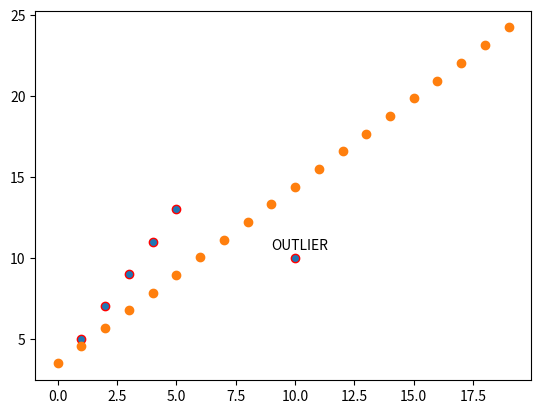

The script that saved this image:
import numpy as n
import matplotlib.pyplot as plt
x=n.array([10,1,2,3,4,5])
y=n.array([10,5,7,9,11,13])
slop=intercept=0
learning_rate=0.001
for i in range(1000):
    y_p=slop*x+intercept
    parital_der_wrt_slop=(-2/len(x))*sum((y-y_p)*x)
    parital_der_wrt_intercept=(-2/len(x))*sum((y-y_p))
    slop=slop-learning_rate*parital_der_wrt_slop
    intercept=intercept-learning_rate*parital_der_wrt_intercept
    print("slop= ",slop)
    print("  intercept= ",intercept)

y_points=[]
for i in range(20):
    c=slop*i + intercept
    y_points.append(c)

plt.text(9,10.5,"OUTLIER",fontsize=10)
plt.scatter(x,y, edgecolors= 'red')
plt.scatter\
    ([x for x in range(20)],y_points)
#plt.scatter(x,y, color = 'red')
plt.show()
